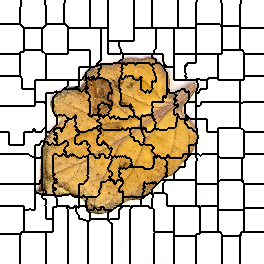

The data file committed next to this chart (first rows):
0, 0, 0, 0, 0, 0, 0, 0, 0, 0, 0, 0, 0, 0, 0, 0, 0, 0, 0, 0, 0, 1, 1, 1
0, 0, 0, 0, 0, 0, 0, 0, 0, 0, 0, 0, 0, 0, 0, 0, 0, 0, 0, 0, 0, 1, 1, 1
0, 0, 0, 0, 0, 0, 0, 0, 0, 0, 0, 0, 0, 0, 0, 0, 0, 0, 0, 0, 0, 1, 1, 1
0, 0, 0, 0, 0, 0, 0, 0, 0, 0, 0, 0, 0, 0, 0, 0, 0, 0, 0, 0, 0, 1, 1, 1
0, 0, 0, 0, 0, 0, 0, 0, 0, 0, 0, 0, 0, 0, 0, 0, 0, 0, 0, 0, 0, 1, 1, 1
0, 0, 0, 0, 0, 0, 0, 0, 0, 0, 0, 0, 0, 0, 0, 0, 0, 0, 0, 0, 0, 1, 1, 1
0, 0, 0, 0, 0, 0, 0, 0, 0, 0, 0, 0, 0, 0, 0, 0, 0, 0, 0, 0, 0, 1, 1, 1
0, 0, 0, 0, 0, 0, 0, 0, 0, 0, 0, 0, 0, 0, 0, 0, 0, 0, 0, 0, 1, 1, 1, 1
0, 0, 0, 0, 0, 0, 0, 0, 0, 0, 0, 0, 0, 0, 0, 0, 0, 0, 0, 0, 1, 1, 1, 1
0, 0, 0, 0, 0, 0, 0, 0, 0, 0, 0, 0, 0, 0, 0, 0, 0, 0, 0, 0, 1, 1, 1, 1
0, 0, 0, 0, 0, 0, 0, 0, 0, 0, 0, 0, 0, 0, 0, 0, 0, 0, 0, 0, 1, 1, 1, 1
0, 0, 0, 0, 0, 0, 0, 0, 0, 0, 0, 0, 0, 0, 0, 0, 0, 0, 0, 0, 1, 1, 1, 1
0, 0, 0, 0, 0, 0, 0, 0, 0, 0, 0, 0, 0, 0, 0, 0, 0, 0, 0, 0, 1, 1, 1, 1
0, 0, 0, 0, 0, 0, 0, 0, 0, 0, 0, 0, 0, 0, 0, 0, 0, 0, 0, 0, 1, 1, 1, 1
0, 0, 0, 0, 0, 0, 0, 0, 0, 0, 0, 0, 0, 0, 0, 0, 0, 0, 0, 0, 1, 1, 1, 1
0, 0, 0, 0, 0, 0, 0, 0, 0, 0, 0, 0, 0, 0, 0, 0, 0, 0, 0, 0, 1, 1, 1, 1
0, 0, 0, 0, 0, 0, 0, 0, 0, 0, 0, 0, 0, 0, 0, 0, 0, 0, 0, 0, 1, 1, 1, 1
0, 0, 0, 0, 0, 0, 0, 0, 0, 0, 0, 0, 0, 0, 0, 0, 0, 0, 0, 0, 1, 1, 1, 1
0, 0, 0, 0, 0, 0, 0, 0, 0, 0, 0, 0, 0, 0, 0, 0, 0, 0, 0, 0, 1, 1, 1, 1
0, 0, 0, 0, 0, 0, 0, 0, 0, 0, 0, 0, 0, 0, 0, 0, 0, 0, 0, 0, 1, 1, 1, 1
0, 0, 0, 0, 0, 0, 0, 0, 0, 0, 0, 0, 0, 0, 0, 0, 0, 0, 0, 0, 1, 1, 1, 1
0, 0, 0, 0, 0, 0, 0, 0, 0, 0, 0, 0, 0, 0, 0, 0, 0, 0, 0, 0, 1, 1, 1, 1
0, 0, 0, 0, 0, 0, 0, 0, 0, 0, 0, 0, 0, 0, 0, 0, 0, 0, 0, 0, 1, 1, 1, 1
0, 0, 0, 0, 0, 0, 0, 0, 0, 0, 0, 0, 0, 0, 0, 0, 0, 0, 0, 0, 1, 1, 1, 1
12, 12, 12, 12, 12, 12, 12, 12, 12, 12, 12, 12, 12, 12, 12, 12, 12, 12, 12, 12, 12, 1, 1, 1
12, 12, 12, 12, 12, 12, 12, 12, 12, 12, 12, 12, 12, 12, 12, 12, 12, 12, 12, 12, 12, 1, 1, 1
12, 12, 12, 12, 12, 12, 12, 12, 12, 12, 12, 12, 12, 12, 12, 12, 12, 12, 12, 12, 12, 12, 12, 1
12, 12, 12, 12, 12, 12, 12, 12, 12, 12, 12, 12, 12, 12, 12, 12, 12, 12, 12, 12, 12, 12, 12, 1
12, 12, 12, 12, 12, 12, 12, 12, 12, 12, 12, 12, 12, 12, 12, 12, 12, 12, 12, 12, 12, 12, 12, 12
12, 12, 12, 12, 12, 12, 12, 12, 12, 12, 12, 12, 12, 12, 12, 12, 12, 12, 12, 12, 12, 12, 12, 12
12, 12, 12, 12, 12, 12, 12, 12, 12, 12, 12, 12, 12, 12, 12, 12, 12, 12, 12, 12, 12, 12, 12, 12
12, 12, 12, 12, 12, 12, 12, 12, 12, 12, 12, 12, 12, 12, 12, 12, 12, 12, 12, 12, 12, 12, 12, 12
12, 12, 12, 12, 12, 12, 12, 12, 12, 12, 12, 12, 12, 12, 12, 12, 12, 12, 12, 12, 12, 12, 12, 12
12, 12, 12, 12, 12, 12, 12, 12, 12, 12, 12, 12, 12, 12, 12, 12, 12, 12, 12, 12, 12, 12, 12, 12
12, 12, 12, 12, 12, 12, 12, 12, 12, 12, 12, 12, 12, 12, 12, 12, 12, 12, 12, 12, 12, 12, 12, 12
12, 12, 12, 12, 12, 12, 12, 12, 12, 12, 12, 12, 12, 12, 12, 12, 12, 12, 12, 12, 12, 12, 12, 12
12, 12, 12, 12, 12, 12, 12, 12, 12, 12, 12, 12, 12, 12, 12, 12, 12, 12, 12, 12, 12, 12, 12, 12
12, 12, 12, 12, 12, 12, 12, 12, 12, 12, 12, 12, 12, 12, 12, 12, 12, 12, 12, 12, 12, 12, 12, 12
12, 12, 12, 12, 12, 12, 12, 12, 12, 12, 12, 12, 12, 12, 12, 12, 12, 12, 12, 12, 12, 12, 12, 12
12, 12, 12, 12, 12, 12, 12, 12, 12, 12, 12, 12, 12, 12, 12, 12, 12, 12, 12, 12, 12, 12, 12, 12
12, 12, 12, 12, 12, 12, 12, 12, 12, 12, 12, 12, 12, 12, 12, 12, 12, 12, 12, 12, 12, 12, 12, 12
12, 12, 12, 12, 12, 12, 12, 12, 12, 12, 12, 12, 12, 12, 12, 12, 12, 12, 12, 12, 12, 12, 12, 12
12, 12, 12, 12, 12, 12, 12, 12, 12, 12, 12, 12, 12, 12, 12, 12, 12, 12, 12, 12, 12, 12, 12, 12
12, 12, 12, 12, 12, 12, 12, 12, 12, 12, 12, 12, 12, 12, 12, 12, 12, 12, 12, 12, 12, 12, 12, 12
12, 12, 12, 12, 12, 12, 12, 12, 12, 12, 12, 12, 12, 12, 12, 12, 12, 12, 12, 12, 12, 12, 12, 12
12, 12, 12, 12, 12, 12, 12, 12, 12, 12, 12, 12, 12, 12, 12, 12, 12, 12, 12, 12, 12, 12, 12, 12
12, 12, 12, 12, 12, 12, 12, 12, 12, 12, 12, 12, 12, 12, 12, 12, 12, 12, 12, 12, 12, 12, 12, 12
12, 12, 12, 12, 12, 12, 12, 12, 12, 12, 12, 12, 12, 12, 12, 12, 12, 12, 12, 12, 12, 12, 12, 12
12, 12, 12, 12, 12, 12, 12, 12, 12, 12, 12, 12, 12, 12, 12, 12, 12, 12, 12, 12, 12, 12, 12, 12
12, 12, 12, 12, 12, 12, 12, 12, 12, 12, 12, 12, 12, 12, 12, 12, 12, 12, 12, 12, 12, 12, 12, 12
12, 12, 12, 12, 12, 12, 12, 12, 12, 12, 12, 12, 12, 12, 12, 12, 12, 12, 12, 12, 12, 12, 12, 12
12, 12, 12, 12, 12, 12, 12, 12, 12, 12, 12, 12, 12, 12, 12, 12, 12, 12, 12, 12, 12, 12, 12, 12
12, 12, 12, 12, 12, 12, 12, 12, 12, 12, 12, 12, 12, 12, 12, 12, 12, 12, 12, 12, 23, 23, 23, 23
12, 12, 12, 12, 12, 12, 12, 12, 12, 12, 12, 12, 12, 12, 12, 12, 12, 12, 12, 12, 23, 23, 23, 23
27, 27, 27, 27, 27, 27, 27, 27, 27, 27, 27, 27, 27, 27, 27, 27, 27, 27, 27, 27, 23, 23, 23, 23
27, 27, 27, 27, 27, 27, 27, 27, 27, 27, 27, 27, 27, 27, 27, 27, 27, 27, 27, 27, 23, 23, 23, 23
27, 27, 27, 27, 27, 27, 27, 27, 27, 27, 27, 27, 27, 27, 27, 27, 27, 27, 27, 27, 23, 23, 23, 23
27, 27, 27, 27, 27, 27, 27, 27, 27, 27, 27, 27, 27, 27, 27, 27, 27, 27, 27, 27, 23, 23, 23, 23
27, 27, 27, 27, 27, 27, 27, 27, 27, 27, 27, 27, 27, 27, 27, 27, 27, 27, 27, 27, 23, 23, 23, 23
27, 27, 27, 27, 27, 27, 27, 27, 27, 27, 27, 27, 27, 27, 27, 27, 27, 27, 27, 27, 23, 23, 23, 23
27, 27, 27, 27, 27, 27, 27, 27, 27, 27, 27, 27, 27, 27, 27, 27, 27, 27, 27, 27, 23, 23, 23, 23
... 203 more rows
